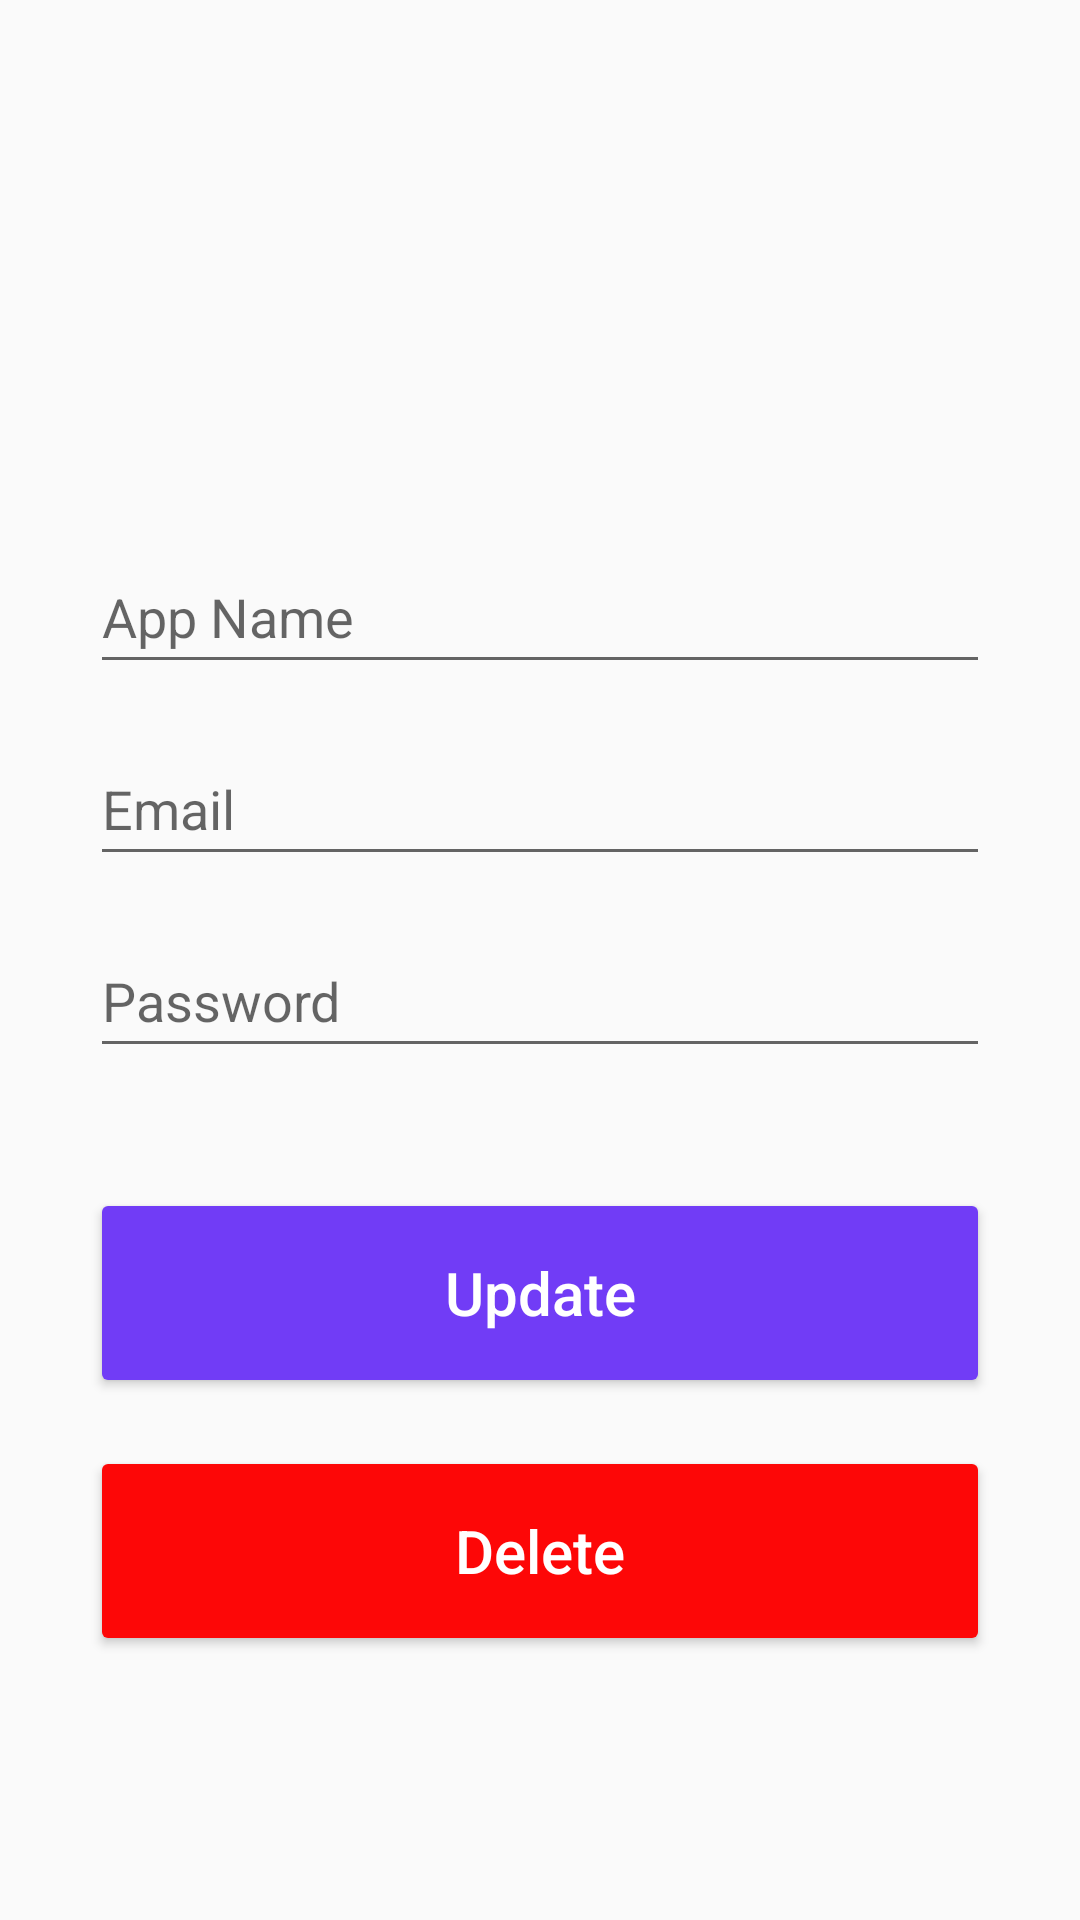

Here is an Android app screen rendered from its layout file. Give the layout XML and the strings, colors and styles it references.
<!-- AndroidManifest.xml: application theme AppTheme -->
<!-- res/layout/activity_update.xml -->
<?xml version="1.0" encoding="utf-8"?>
<androidx.constraintlayout.widget.ConstraintLayout xmlns:android="http://schemas.android.com/apk/res/android"
    xmlns:app="http://schemas.android.com/apk/res-auto"
    xmlns:tools="http://schemas.android.com/tools"
    android:layout_width="match_parent"
    android:layout_height="match_parent"
    tools:context=".UpdateActivity"
    android:padding="30dp">

    <EditText
        android:id="@+id/app_name2"
        android:layout_width="match_parent"
        android:layout_height="wrap_content"
        android:layout_marginTop="150dp"
        android:ems="10"
        android:hint="App Name"
        android:inputType="text"
        android:minHeight="48dp"
        app:layout_constraintEnd_toEndOf="parent"
        app:layout_constraintStart_toStartOf="parent"
        app:layout_constraintTop_toTopOf="parent" />

    <EditText
        android:id="@+id/email2"
        android:layout_width="match_parent"
        android:layout_height="wrap_content"
        android:layout_marginTop="16dp"
        android:ems="10"
        android:hint="Email"
        android:inputType="textEmailAddress"
        android:minHeight="48dp"
        app:layout_constraintEnd_toEndOf="parent"
        app:layout_constraintStart_toStartOf="parent"
        app:layout_constraintTop_toBottomOf="@+id/app_name2" />

    <EditText
        android:id="@+id/password2"
        android:layout_width="match_parent"
        android:layout_height="wrap_content"
        android:layout_marginTop="16dp"
        android:ems="10"
        android:hint="Password"
        android:inputType="text"
        android:minHeight="48dp"
        app:layout_constraintEnd_toEndOf="parent"
        app:layout_constraintStart_toStartOf="parent"
        app:layout_constraintTop_toBottomOf="@+id/email2" />

    <Button
        android:id="@+id/update_button"
        android:layout_width="match_parent"
        android:layout_height="70dp"
        android:layout_marginTop="40dp"
        android:text="Update"
        android:textSize="20sp"
        android:textColor="@color/white"
        android:backgroundTint="#713CF6"
        android:textAllCaps="false"
        app:layout_constraintEnd_toEndOf="parent"
        app:layout_constraintStart_toStartOf="parent"
        app:layout_constraintTop_toBottomOf="@+id/password2" />

    <Button
        android:id="@+id/delete_button"
        android:layout_width="match_parent"
        android:layout_height="70dp"
        android:layout_marginTop="16dp"
        android:text="Delete"
        android:textAllCaps="false"
        android:textColor="@color/white"
        android:backgroundTint="#FD0707"
        android:textSize="20sp"
        app:layout_constraintEnd_toEndOf="parent"
        app:layout_constraintStart_toStartOf="parent"
        app:layout_constraintTop_toBottomOf="@+id/update_button" />

</androidx.constraintlayout.widget.ConstraintLayout>
<!-- resources referenced by this layout -->
<resources>
  <style name="AppTheme" parent="Theme.AppCompat.Light.DarkActionBar">
          
          <item name="colorPrimary">@color/design_default_color_primary</item>
          <item name="colorPrimaryDark">@color/design_default_color_primary_dark</item>
          <item name="colorAccent">@color/design_default_color_background</item>
      </style>
  <!-- not gathered from this repository: default colours our renderer supplied (Android Studio template values) -->
  <color name="white">#FFFFFFFF</color>
</resources>
